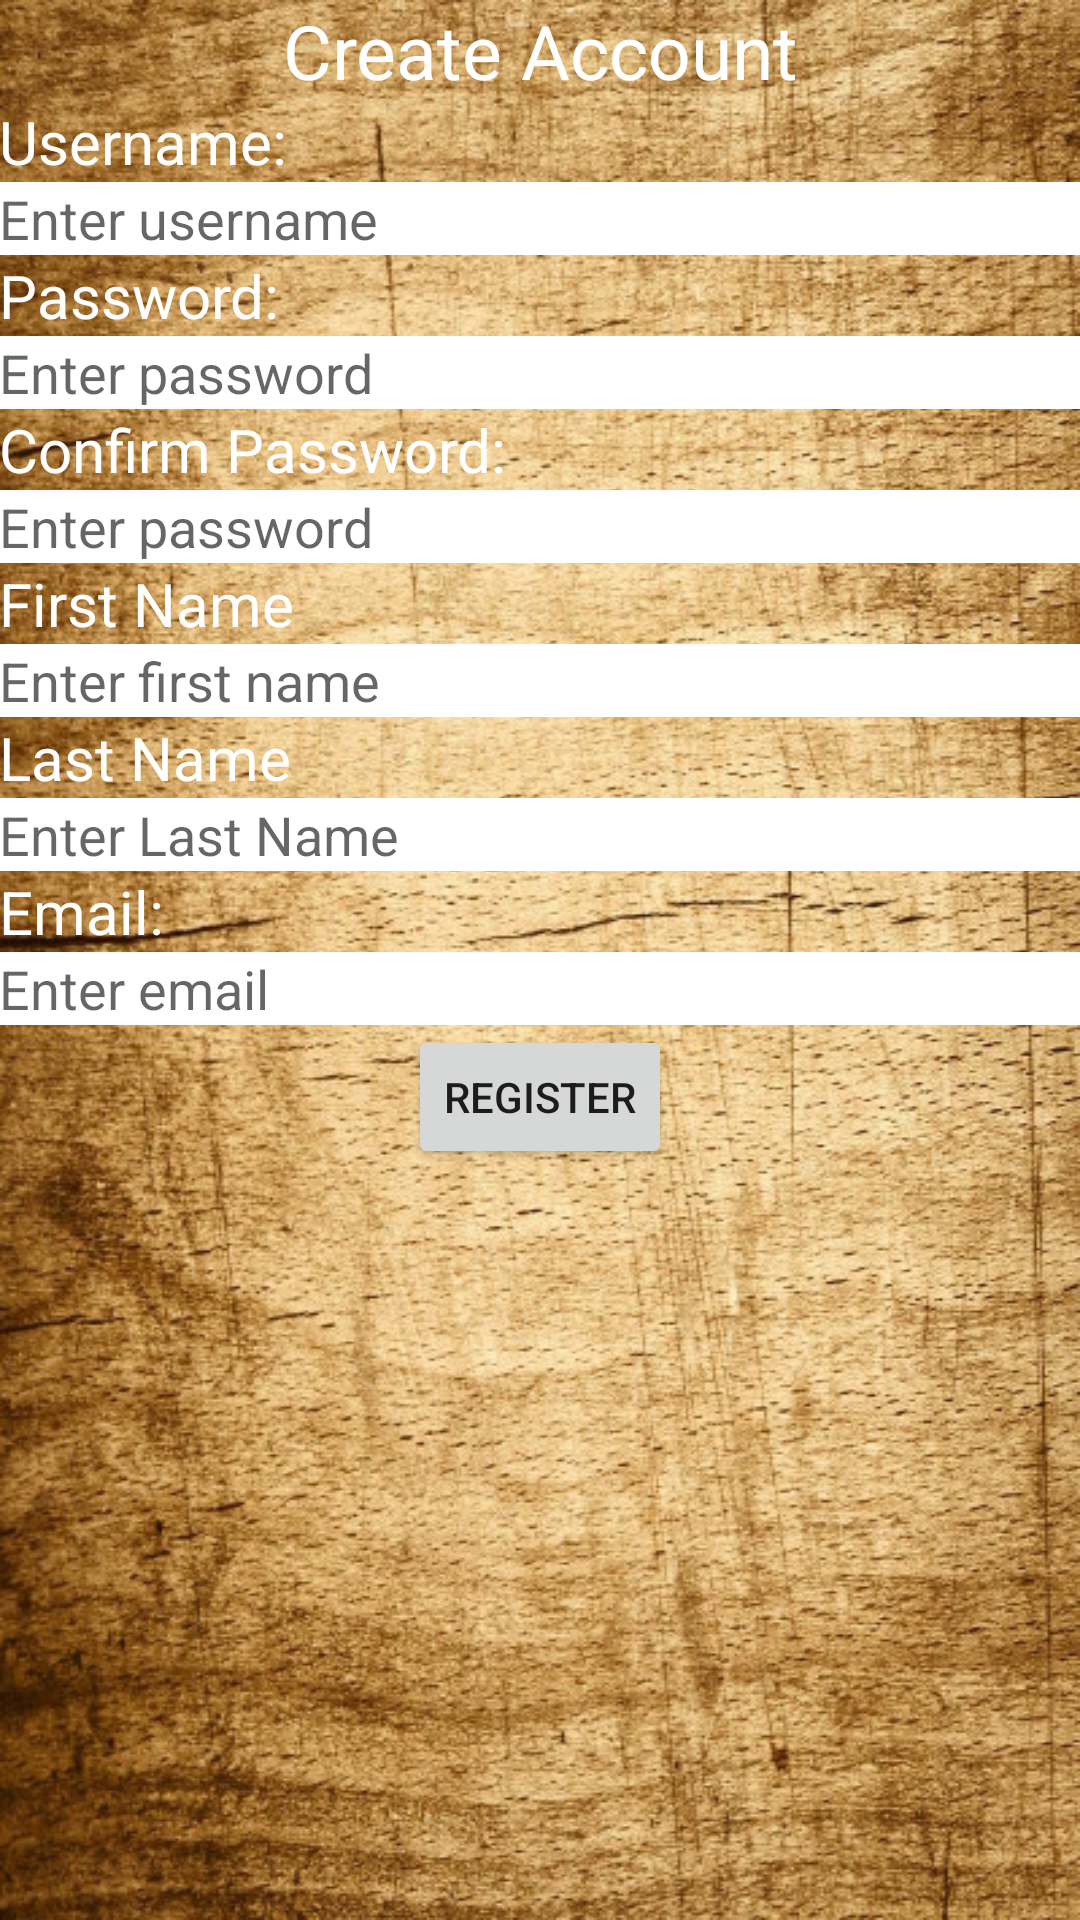

This screen was rendered from an Android layout file. Write that file and the resources it references.
<!-- AndroidManifest.xml: application theme AppTheme -->
<!-- res/layout/activity_create_account.xml -->
<?xml version="1.0" encoding="utf-8"?>
<LinearLayout xmlns:android="http://schemas.android.com/apk/res/android"
    xmlns:tools="http://schemas.android.com/tools"
    android:layout_width="match_parent"
    android:layout_height="match_parent"
    android:paddingBottom="@dimen/activity_vertical_margin"
    android:paddingLeft="@dimen/activity_horizontal_margin"
    android:paddingRight="@dimen/activity_horizontal_margin"
    android:paddingTop="@dimen/activity_vertical_margin"
    tools:context="com.example.ryanj11_tech.appetite.CreateAccountActivity"
    android:background="@drawable/wooden"
    android:orientation="vertical">
<ScrollView
    android:layout_width="match_parent"
    android:layout_height="wrap_content">
    <LinearLayout
        android:layout_width="match_parent"
        android:layout_height="wrap_content"
        android:orientation="vertical">
        <TextView
            android:layout_width="match_parent"
            android:layout_height="wrap_content"
            android:text="Create Account"
            android:textSize="25dp"
            android:textColor="@color/whiteText"
            android:gravity="center_horizontal"/>
        <TextView
            android:layout_width="wrap_content"
            android:layout_height="wrap_content"
            android:text="Username: "
            android:textSize="20dp"
            android:textColor="@color/whiteText"/>
        <EditText
            android:layout_width="match_parent"
            android:layout_height="wrap_content"
            android:background="@color/whiteText"
            android:hint="Enter username"
            android:maxLines="1"
            android:id="@+id/reg_Username"/>
        <TextView
            android:layout_width="wrap_content"
            android:layout_height="wrap_content"
            android:text="Password: "
            android:textSize="20dp"
            android:textColor="@color/whiteText"/>
        <EditText
            android:layout_width="match_parent"
            android:layout_height="wrap_content"
            android:background="@color/whiteText"
            android:hint="Enter password"
            android:maxLines="1"
            android:id="@+id/reg_Password"
            android:inputType="textPassword"/>
        <TextView
            android:layout_width="wrap_content"
            android:layout_height="wrap_content"
            android:text="Confirm Password: "
            android:textSize="20dp"
            android:textColor="@color/whiteText"/>
        <EditText
            android:layout_width="match_parent"
            android:layout_height="wrap_content"
            android:background="@color/whiteText"
            android:hint="Enter password"
            android:maxLines="1"
            android:id="@+id/reg_Password2"
            android:inputType="textPassword"/>
        <TextView
            android:layout_width="wrap_content"
            android:layout_height="wrap_content"
            android:text="First Name "
            android:textSize="20dp"
            android:textColor="@color/whiteText"/>
        <EditText
            android:layout_width="match_parent"
            android:layout_height="wrap_content"
            android:background="@color/whiteText"
            android:hint="Enter first name"
            android:maxLines="1"
            android:id="@+id/reg_FName"/>
        <TextView
            android:layout_width="wrap_content"
            android:layout_height="wrap_content"
            android:text="Last Name "
            android:textSize="20dp"
            android:textColor="@color/whiteText"/>
        <EditText
            android:layout_width="match_parent"
            android:layout_height="wrap_content"
            android:background="@color/whiteText"
            android:hint="Enter Last Name"
            android:maxLines="1"
            android:id="@+id/reg_LName"/>
        <TextView
            android:layout_width="wrap_content"
            android:layout_height="wrap_content"
            android:text="Email: "
            android:textSize="20dp"
            android:textColor="@color/whiteText"/>
        <EditText
            android:layout_width="match_parent"
            android:layout_height="wrap_content"
            android:background="@color/whiteText"
            android:hint="Enter email"
            android:maxLines="1"
            android:id="@+id/reg_Email"/>
        <Button
            android:layout_width="wrap_content"
            android:layout_height="wrap_content"
            android:text="Register"
            android:layout_gravity="center_horizontal"
            android:onClick="OnRegister"/>
    </LinearLayout>
</ScrollView>

</LinearLayout>
<!-- resources referenced by this layout -->
<resources>
  <color name="whiteText">#ffffff</color>
  <!-- drawable wooden: jpg bitmap (drawable, 170456 bytes) -->
  <style name="AppTheme" parent="Theme.AppCompat.Light.DarkActionBar">
          
          <item name="colorPrimary">@color/btnBackground</item>
          <item name="colorPrimaryDark">@color/colorPrimaryDark</item>
          <item name="colorAccent">@color/colorAccent</item>
      </style>
  <color name="btnBackground">#9e1b08</color>
  <color name="colorPrimaryDark">#791606</color>
  <color name="colorAccent">#FF4081</color>
</resources>
